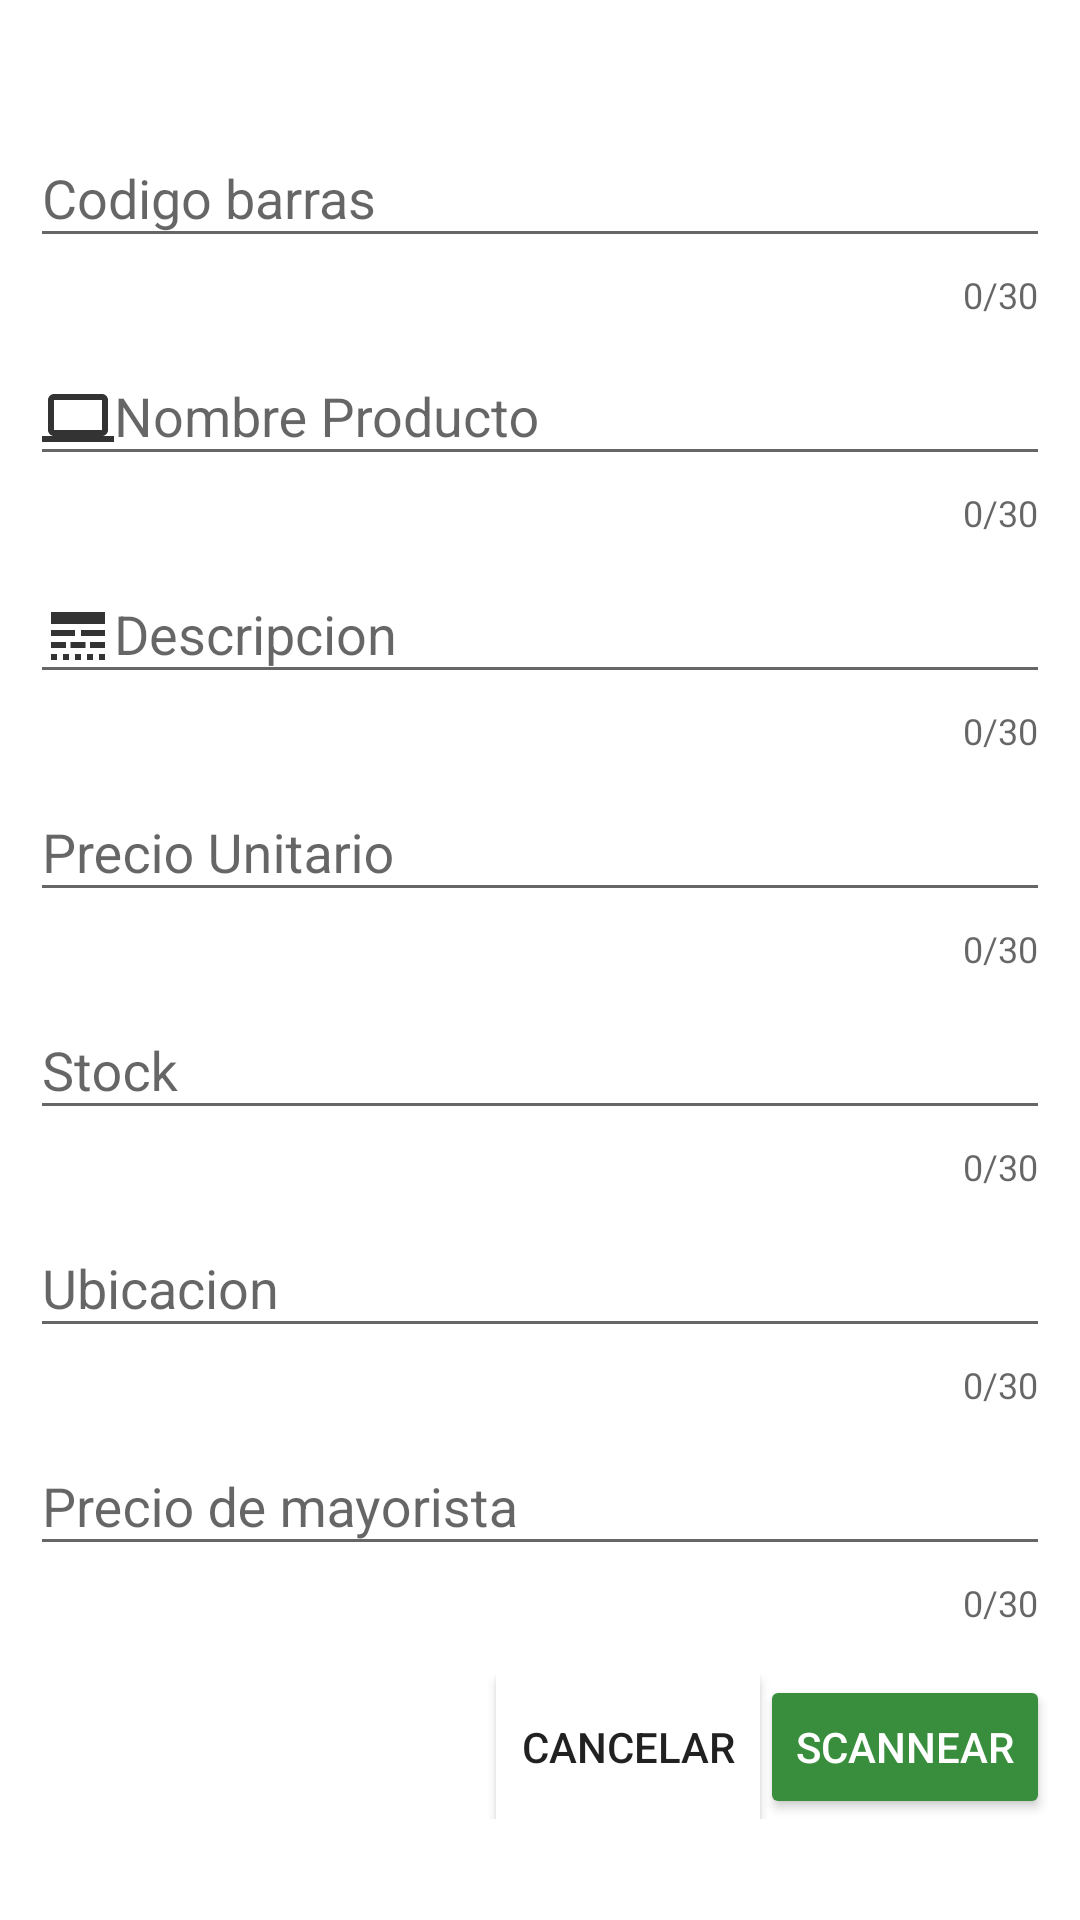

Write the Android layout XML for this screen, with the resource values it uses.
<!-- AndroidManifest.xml: application theme AppTheme -->
<!-- res/layout/activity_scanner.xml -->
<?xml version="1.0" encoding="utf-8"?>
<RelativeLayout xmlns:android="http://schemas.android.com/apk/res/android"
    xmlns:app="http://schemas.android.com/apk/res-auto"
    xmlns:tools="http://schemas.android.com/tools"
    android:layout_width="match_parent"
    android:layout_height="match_parent"
    android:background="@color/icons"
    tools:context=".ScannerActivity">
    <LinearLayout
        android:layout_width="match_parent"
        android:layout_height="match_parent"
        android:orientation="vertical"
        android:gravity="center"
        android:padding="10dp">

        <android.support.design.widget.TextInputLayout
            android:id="@+id/user_id"
            android:layout_width="match_parent"
            android:layout_height="wrap_content"
            app:counterEnabled="true"
            app:counterMaxLength="30">

            <EditText
                android:layout_width="match_parent"
                android:layout_height="wrap_content"
                android:hint="Codigo barras"
                android:drawableStart="@drawable/ic_code"
                android:id="@+id/txt_codigo"
                />

        </android.support.design.widget.TextInputLayout>
        <android.support.design.widget.TextInputLayout
             android:layout_width="match_parent"
            android:layout_height="wrap_content"
            app:counterEnabled="true"
            app:counterMaxLength="30">

            <EditText
                android:layout_width="match_parent"
                android:layout_height="wrap_content"
                android:hint="Nombre Producto"
                android:drawableStart="@drawable/ic_produc"
                android:id="@+id/text_nombre"
                />

        </android.support.design.widget.TextInputLayout>
        <android.support.design.widget.TextInputLayout
             android:layout_width="match_parent"
            android:layout_height="wrap_content"
            app:counterEnabled="true"
            app:counterMaxLength="30">

            <EditText
                android:layout_width="match_parent"
                android:layout_height="wrap_content"
                android:hint="Descripcion"
                android:drawableStart="@drawable/ic_descri"
                android:id="@+id/text_decripcion"
                />

        </android.support.design.widget.TextInputLayout>
        <android.support.design.widget.TextInputLayout
             android:layout_width="match_parent"
            android:layout_height="wrap_content"
            app:counterEnabled="true"
            app:counterMaxLength="30">

            <EditText
                android:layout_width="match_parent"
                android:layout_height="wrap_content"
                android:hint="Precio Unitario"
                android:drawableStart="@drawable/ic_money"
                android:id="@+id/text_precio_unitario"
                />

        </android.support.design.widget.TextInputLayout>
        <android.support.design.widget.TextInputLayout
            android:layout_width="match_parent"
            android:layout_height="wrap_content"
            app:counterEnabled="true"
            app:counterMaxLength="30">

            <EditText
                android:layout_width="match_parent"
                android:layout_height="wrap_content"
                android:hint="Stock"
                android:drawableStart="@drawable/ic_money"
                android:id="@+id/txt_stok"
                />

        </android.support.design.widget.TextInputLayout>
        <android.support.design.widget.TextInputLayout
            android:layout_width="match_parent"
            android:layout_height="wrap_content"
            app:counterEnabled="true"
            app:counterMaxLength="30">

            <EditText
                android:layout_width="match_parent"
                android:layout_height="wrap_content"
                android:hint="Ubicacion"
                android:drawableStart="@drawable/ic_money"
                android:id="@+id/ubic"
                />

        </android.support.design.widget.TextInputLayout>
        <android.support.design.widget.TextInputLayout
            android:layout_width="match_parent"
            android:layout_height="wrap_content"
            app:counterEnabled="true"
            app:counterMaxLength="30">

            <EditText
                android:layout_width="match_parent"
                android:layout_height="wrap_content"
                android:hint="Precio de mayorista"
                android:drawableStart="@drawable/ic_money"
                android:id="@+id/precio_mayorista"
                />

        </android.support.design.widget.TextInputLayout>
        <LinearLayout
            android:layout_width="match_parent"
            android:layout_height="wrap_content"
            android:orientation="horizontal"
            android:gravity="end"
            android:paddingTop="16dp">
            <Button
                android:layout_width="wrap_content"
                android:layout_height="wrap_content"
                android:text="Cancelar"
                android:theme="@style/MyButton"

                android:background="@color/icons"
                />
            <Button
                android:layout_width="wrap_content"
                android:layout_height="wrap_content"
                android:text="Scannear"
                android:theme="@style/MyButton"
                android:textColor="@color/icons"
                android:elevation="3dp"
                android:id="@+id/btn_scannear"
                />

        </LinearLayout>
    </LinearLayout>

</RelativeLayout>
<!-- resources referenced by this layout -->
<resources>
  <color name="icons">#FFFFFF</color>
  <!-- drawable ic_descri (drawable-anydpi) -->
  <vector xmlns:android="http://schemas.android.com/apk/res/android"
      android:width="24dp"
      android:height="24dp"
      android:viewportWidth="24"
      android:viewportHeight="24"
      android:tint="#333333">
      <path
          android:fillColor="#FF000000"
          android:pathData="M3,16h5v-2L3,14v2zM9.5,16h5v-2h-5v2zM16,16h5v-2h-5v2zM3,20h2v-2L3,18v2zM7,20h2v-2L7,18v2zM11,20h2v-2h-2v2zM15,20h2v-2h-2v2zM19,20h2v-2h-2v2zM3,12h8v-2L3,10v2zM13,12h8v-2h-8v2zM3,4v4h18L21,4L3,4z"/>
  </vector>
  <!-- drawable ic_produc (drawable-anydpi) -->
  <vector xmlns:android="http://schemas.android.com/apk/res/android"
      android:width="24dp"
      android:height="24dp"
      android:viewportWidth="24"
      android:viewportHeight="24"
      android:tint="#333333">
      <path
          android:fillColor="#FF000000"
          android:pathData="M20,18c1.1,0 2,-0.9 2,-2V6c0,-1.1 -0.9,-2 -2,-2H4c-1.1,0 -2,0.9 -2,2v10c0,1.1 0.9,2 2,2H0v2h24v-2h-4zM4,6h16v10H4V6z"/>
  </vector>
  <style name="MyButton" parent="Theme.AppCompat.Light">
          <item name="colorControlHighlight">@color/colorPrimary</item>
          <item name="colorButtonNormal">@color/colorPrimaryDark</item>
      </style>
  <style name="AppTheme" parent="Theme.AppCompat.Light.NoActionBar">
          
          <item name="colorPrimary">@color/colorPrimary</item>
          <item name="colorPrimaryDark">@color/colorPrimaryDark</item>
          <item name="colorAccent">@color/colorAccent</item>
      </style>
  <color name="colorPrimary">#4CAF50</color>
  <color name="colorPrimaryDark">#388E3C</color>
  <color name="colorAccent">#4CAF50</color>
</resources>
